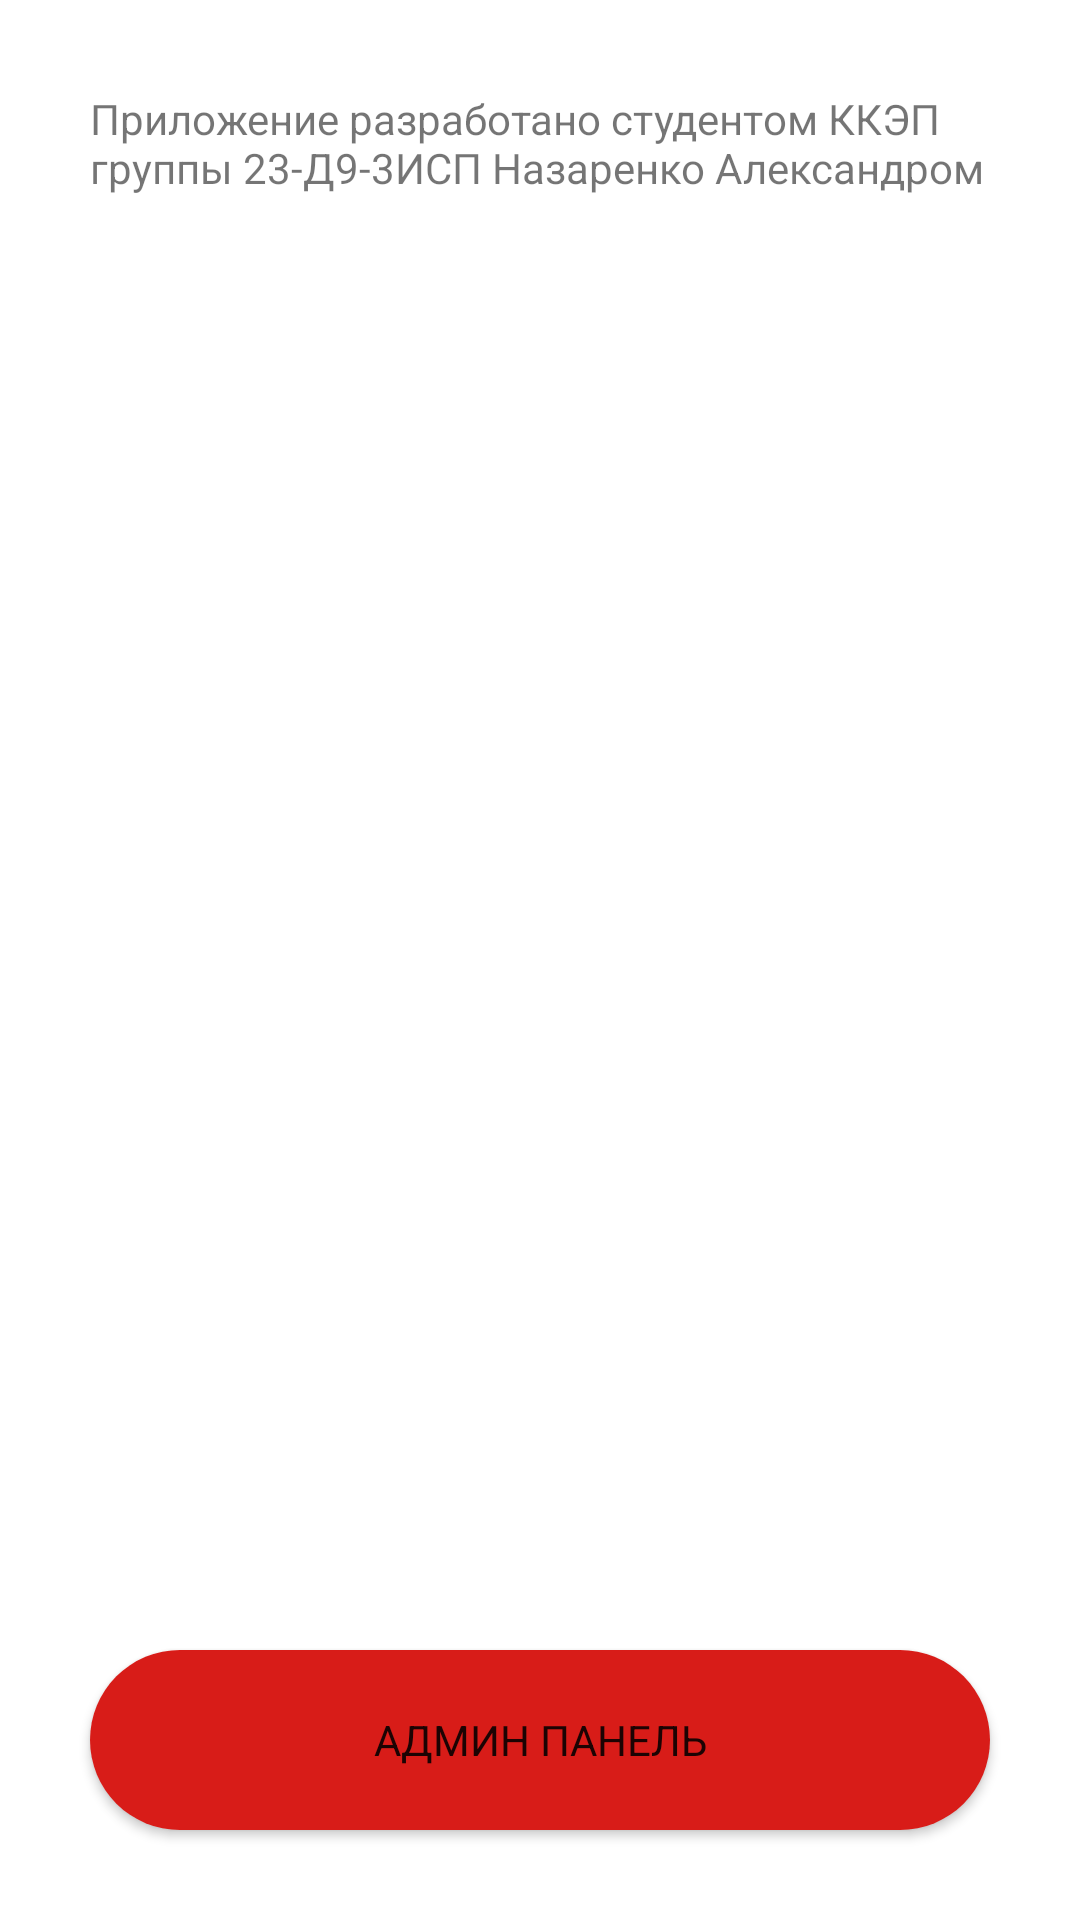

Layout XML and referenced resources for this Android screen:
<!-- AndroidManifest.xml: application theme Theme.23_Kushai -->
<!-- res/layout/activity_about.xml -->
<?xml version="1.0" encoding="utf-8"?>
<androidx.constraintlayout.widget.ConstraintLayout xmlns:android="http://schemas.android.com/apk/res/android"
    xmlns:app="http://schemas.android.com/apk/res-auto"
    xmlns:tools="http://schemas.android.com/tools"
    android:layout_width="match_parent"
    android:layout_height="match_parent"
    tools:context=".AboutActivity">

    <TextView
        android:layout_width="300dp"
        android:layout_height="wrap_content"
        app:layout_constraintEnd_toEndOf="parent"
        app:layout_constraintStart_toStartOf="parent"
        app:layout_constraintTop_toTopOf="parent"
        android:layout_marginTop="30dp"
        android:text="Приложение разработано студентом ККЭП группы 23-Д9-3ИСП Назаренко Александром"/>
    <Button
        android:id="@+id/btn_LoginAdmin"
        android:layout_width="300dp"
        android:layout_height="60dp"
        android:background="@drawable/custom_login_button"
        app:layout_constraintBottom_toBottomOf="parent"
        app:layout_constraintRight_toRightOf="parent"
        app:layout_constraintLeft_toLeftOf="parent"
        android:layout_marginBottom="30dp"
        android:text="Админ панель"/>

</androidx.constraintlayout.widget.ConstraintLayout>
<!-- resources referenced by this layout -->
<resources>
  <!-- drawable custom_login_button (drawable) -->
  <?xml version="1.0" encoding="utf-8"?>
  <shape xmlns:android="http://schemas.android.com/apk/res/android" android:shape="rectangle">
      <solid android:color="@color/main"/>
      <corners android:radius="100dp"/>
  </shape>
  <style name="Theme.23_Kushai" parent="Theme.MaterialComponents.DayNight.DarkActionBar">
          
          <item name="colorPrimary">@color/main</item>
          <item name="colorPrimaryVariant">@color/purple_700</item>
          <item name="colorOnPrimary">@color/white</item>
          
          <item name="colorSecondary">@color/teal_200</item>
          <item name="colorSecondaryVariant">@color/teal_700</item>
          <item name="colorOnSecondary">@color/black</item>
          
          <item name="android:statusBarColor">@android:color/transparent</item>
          <item name="fontFamily">@font/montserrat</item>
          <item name="android:windowLightStatusBar">true</item>
          
      </style>
  <color name="main">#D81C18</color>
  <color name="purple_700">#FF3700B3</color>
  <color name="white">#FFFFFFFF</color>
  <color name="teal_200">#FF03DAC5</color>
  <color name="teal_700">#FF018786</color>
  <color name="black">#FF000000</color>
</resources>
